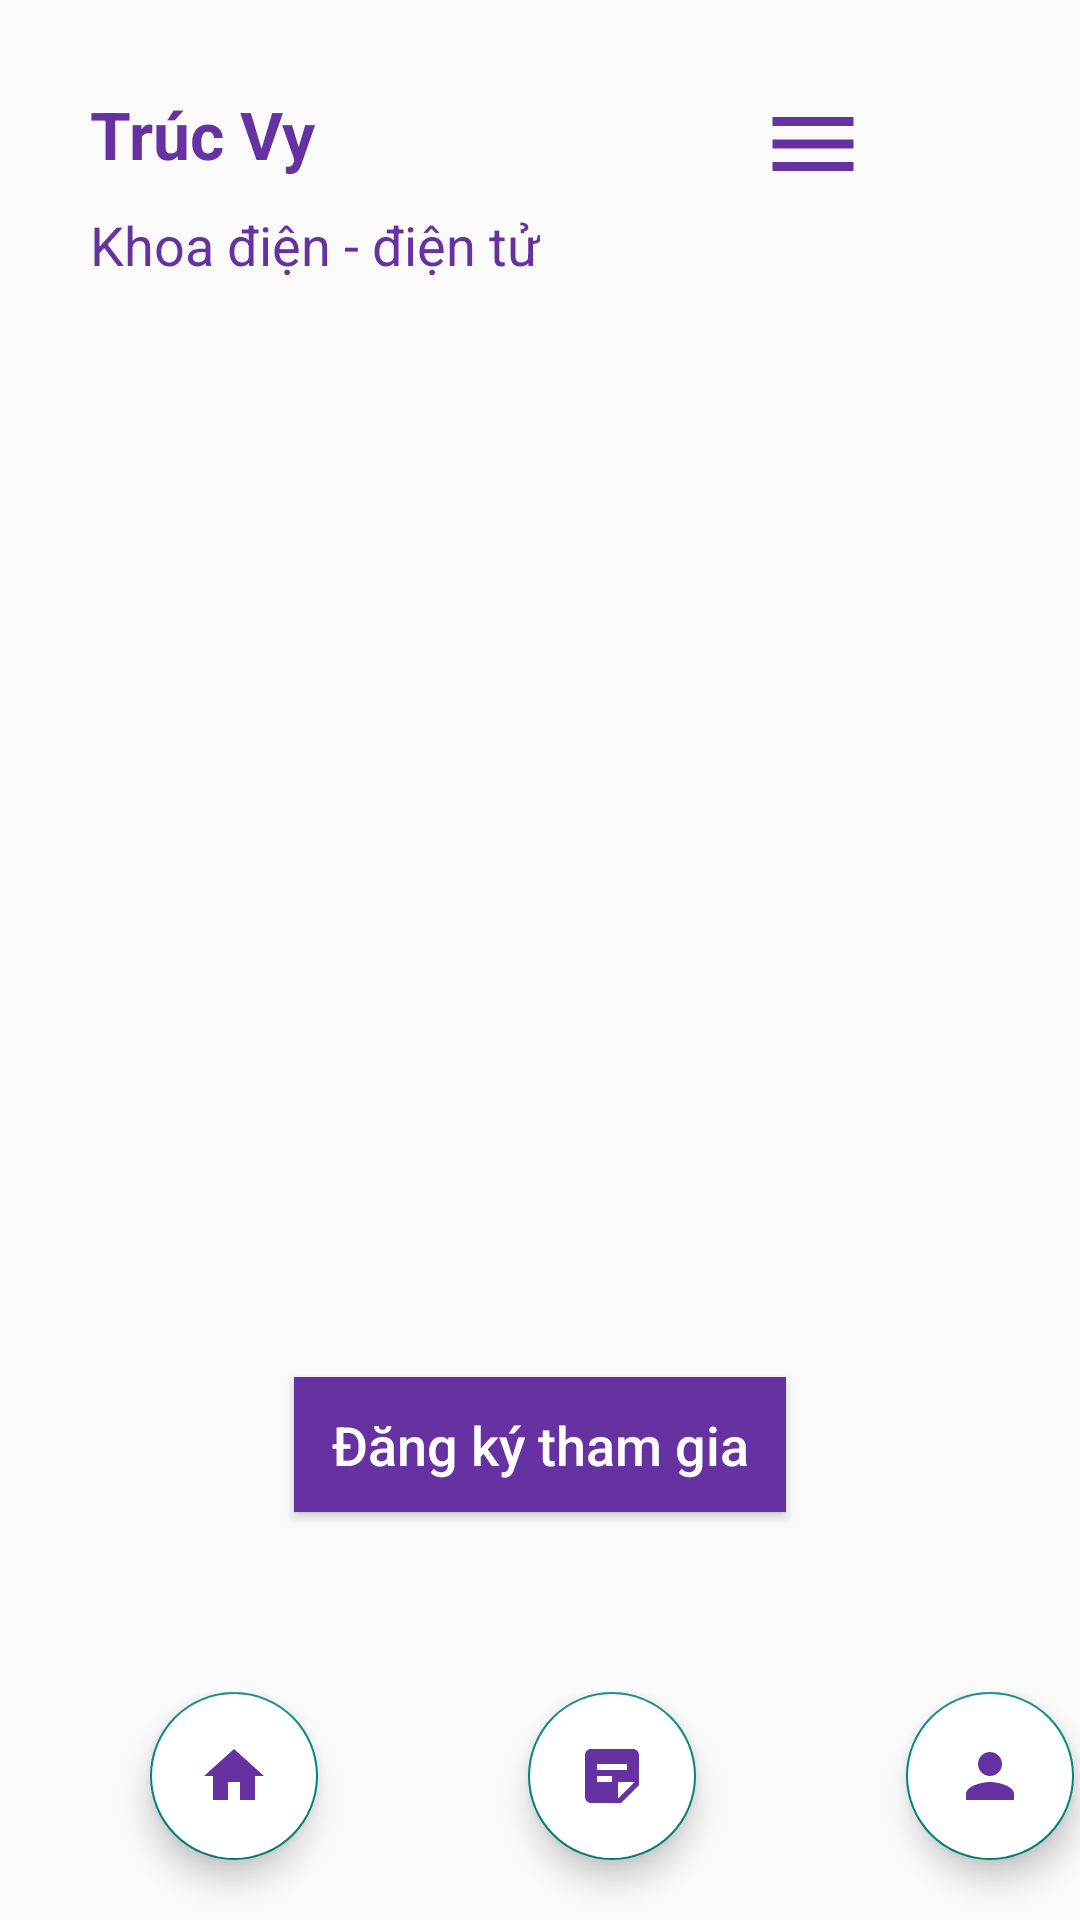

Android layout source for this screen:
<!-- AndroidManifest.xml: application theme Theme.HoatDongNgoaiKhoa -->
<!-- res/layout/activity_detail.xml -->
<?xml version="1.0" encoding="utf-8"?>
<androidx.constraintlayout.widget.ConstraintLayout xmlns:android="http://schemas.android.com/apk/res/android"
    xmlns:app="http://schemas.android.com/apk/res-auto"
    android:layout_width="match_parent"
    android:layout_height="match_parent">

    <TextView
        android:id="@+id/textView2"
        android:layout_width="wrap_content"
        android:layout_height="wrap_content"
        android:layout_marginStart="30dp"
        android:layout_marginTop="30dp"
        android:text="Trúc Vy"
        android:textColor="#6631A0"
        android:textSize="22dp"
        android:textStyle="bold"
        app:layout_constraintStart_toStartOf="parent"
        app:layout_constraintTop_toTopOf="parent" />

    <TextView
        android:id="@+id/textView3"
        android:layout_width="wrap_content"
        android:layout_height="wrap_content"
        android:layout_marginStart="30dp"
        android:layout_marginTop="10dp"
        android:text="Khoa điện - điện tử"
        android:textColor="#6631A0"
        android:textSize="18dp"
        app:layout_constraintStart_toStartOf="parent"
        app:layout_constraintTop_toBottomOf="@+id/textView2" />

    <ImageButton
        android:layout_width="36dp"
        android:layout_height="36dp"
        android:layout_marginTop="30dp"
        android:layout_marginEnd="15dp"
        android:background="@drawable/ic_baseline_menu_24"
        app:layout_constraintEnd_toStartOf="@+id/imageButton"
        app:layout_constraintTop_toTopOf="parent" />

    <ImageButton
        android:id="@+id/imageButton"
        android:layout_width="36dp"
        android:layout_height="36dp"
        android:layout_marginTop="30dp"
        android:layout_marginEnd="20dp"
        android:background="@drawable/logo"
        app:layout_constraintEnd_toEndOf="parent"
        app:layout_constraintTop_toTopOf="parent" />

    <Button
        android:layout_width="164dp"
        android:layout_height="45dp"
        android:layout_marginBottom="60dp"
        android:background="#6631A0"
        android:text="Đăng ký tham gia"
        android:textAllCaps="false"
        android:textColor="@color/white"

        android:textSize="18dp"
        app:layout_constraintBottom_toTopOf="@+id/linearLayout"
        app:layout_constraintEnd_toEndOf="parent"
        app:layout_constraintStart_toStartOf="parent" />

    <LinearLayout
        android:id="@+id/linearLayout"
        android:layout_width="match_parent"
        android:layout_height="wrap_content"

        android:orientation="horizontal"
        app:layout_constraintBottom_toBottomOf="parent"
        app:layout_constraintEnd_toEndOf="parent"
        app:layout_constraintStart_toStartOf="parent">

        <com.google.android.material.floatingactionbutton.FloatingActionButton
            android:layout_width="wrap_content"
            android:layout_height="wrap_content"
            android:layout_marginStart="50dp"
            android:layout_marginBottom="20dp"
            android:backgroundTint="@color/white"
            android:src="@drawable/ic_baseline_home_24" />

        <com.google.android.material.floatingactionbutton.FloatingActionButton
            android:layout_width="wrap_content"
            android:layout_height="wrap_content"
            android:layout_marginStart="70dp"
            android:layout_marginBottom="20dp"
            android:backgroundTint="@color/white"
            android:src="@drawable/ic_baseline_sticky_note_2_24" />

        <com.google.android.material.floatingactionbutton.FloatingActionButton
            android:layout_width="wrap_content"
            android:layout_height="wrap_content"
            android:layout_marginStart="70dp"
            android:layout_marginBottom="20dp"
            android:backgroundTint="@color/white"
            android:src="@drawable/ic_baseline_person_24" />

    </LinearLayout>
</androidx.constraintlayout.widget.ConstraintLayout>
<!-- resources referenced by this layout -->
<resources>
  <!-- drawable ic_baseline_home_24 (drawable) -->
  <vector android:height="24dp" android:tint="#6631A0"
      android:viewportHeight="24" android:viewportWidth="24"
      android:width="24dp" xmlns:android="http://schemas.android.com/apk/res/android">
      <path android:fillColor="@android:color/white" android:pathData="M10,20v-6h4v6h5v-8h3L12,3 2,12h3v8z"/>
  </vector>
  <!-- drawable ic_baseline_menu_24 (drawable) -->
  <vector android:height="24dp" android:tint="#6631A0"
      android:viewportHeight="24" android:viewportWidth="24"
      android:width="24dp" xmlns:android="http://schemas.android.com/apk/res/android">
      <path android:fillColor="@android:color/white" android:pathData="M3,18h18v-2L3,16v2zM3,13h18v-2L3,11v2zM3,6v2h18L21,6L3,6z"/>
  </vector>
  <!-- drawable ic_baseline_person_24 (drawable) -->
  <vector android:height="24dp" android:tint="#6631A0"
      android:viewportHeight="24" android:viewportWidth="24"
      android:width="24dp" xmlns:android="http://schemas.android.com/apk/res/android">
      <path android:fillColor="@android:color/white" android:pathData="M12,12c2.21,0 4,-1.79 4,-4s-1.79,-4 -4,-4 -4,1.79 -4,4 1.79,4 4,4zM12,14c-2.67,0 -8,1.34 -8,4v2h16v-2c0,-2.66 -5.33,-4 -8,-4z"/>
  </vector>
  <!-- drawable ic_baseline_sticky_note_2_24 (drawable) -->
  <vector android:height="24dp" android:tint="#6631A0"
      android:viewportHeight="24" android:viewportWidth="24"
      android:width="24dp" xmlns:android="http://schemas.android.com/apk/res/android">
      <path android:fillColor="@android:color/white" android:pathData="M19,3H4.99C3.89,3 3,3.9 3,5l0.01,14c0,1.1 0.89,2 1.99,2h10l6,-6V5C21,3.9 20.1,3 19,3zM7,8h10v2H7V8zM12,14H7v-2h5V14zM14,19.5V14h5.5L14,19.5z"/>
  </vector>
  <style name="Theme.HoatDongNgoaiKhoa" parent="Theme.AppCompat.Light.NoActionBar">
          
          <item name="colorPrimary">@color/purple_500</item>
          <item name="colorPrimaryVariant">@color/purple_700</item>
          <item name="colorOnPrimary">@color/white</item>
          
          <item name="colorSecondary">@color/teal_200</item>
          <item name="colorSecondaryVariant">@color/teal_700</item>
          <item name="colorOnSecondary">@color/black</item>
          
          <item name="android:statusBarColor" tools:targetApi="l">?attr/colorPrimaryVariant</item>
          
      </style>
  <!-- not gathered from this repository: default colours our renderer supplied (Android Studio template values) -->
  <color name="purple_500">#FF6200EE</color>
  <color name="purple_700">#FF3700B3</color>
  <color name="teal_200">#FF03DAC5</color>
  <color name="teal_700">#FF018786</color>
  <color name="black">#FF000000</color>
  <color name="white">#FFFFFFFF</color>
</resources>
